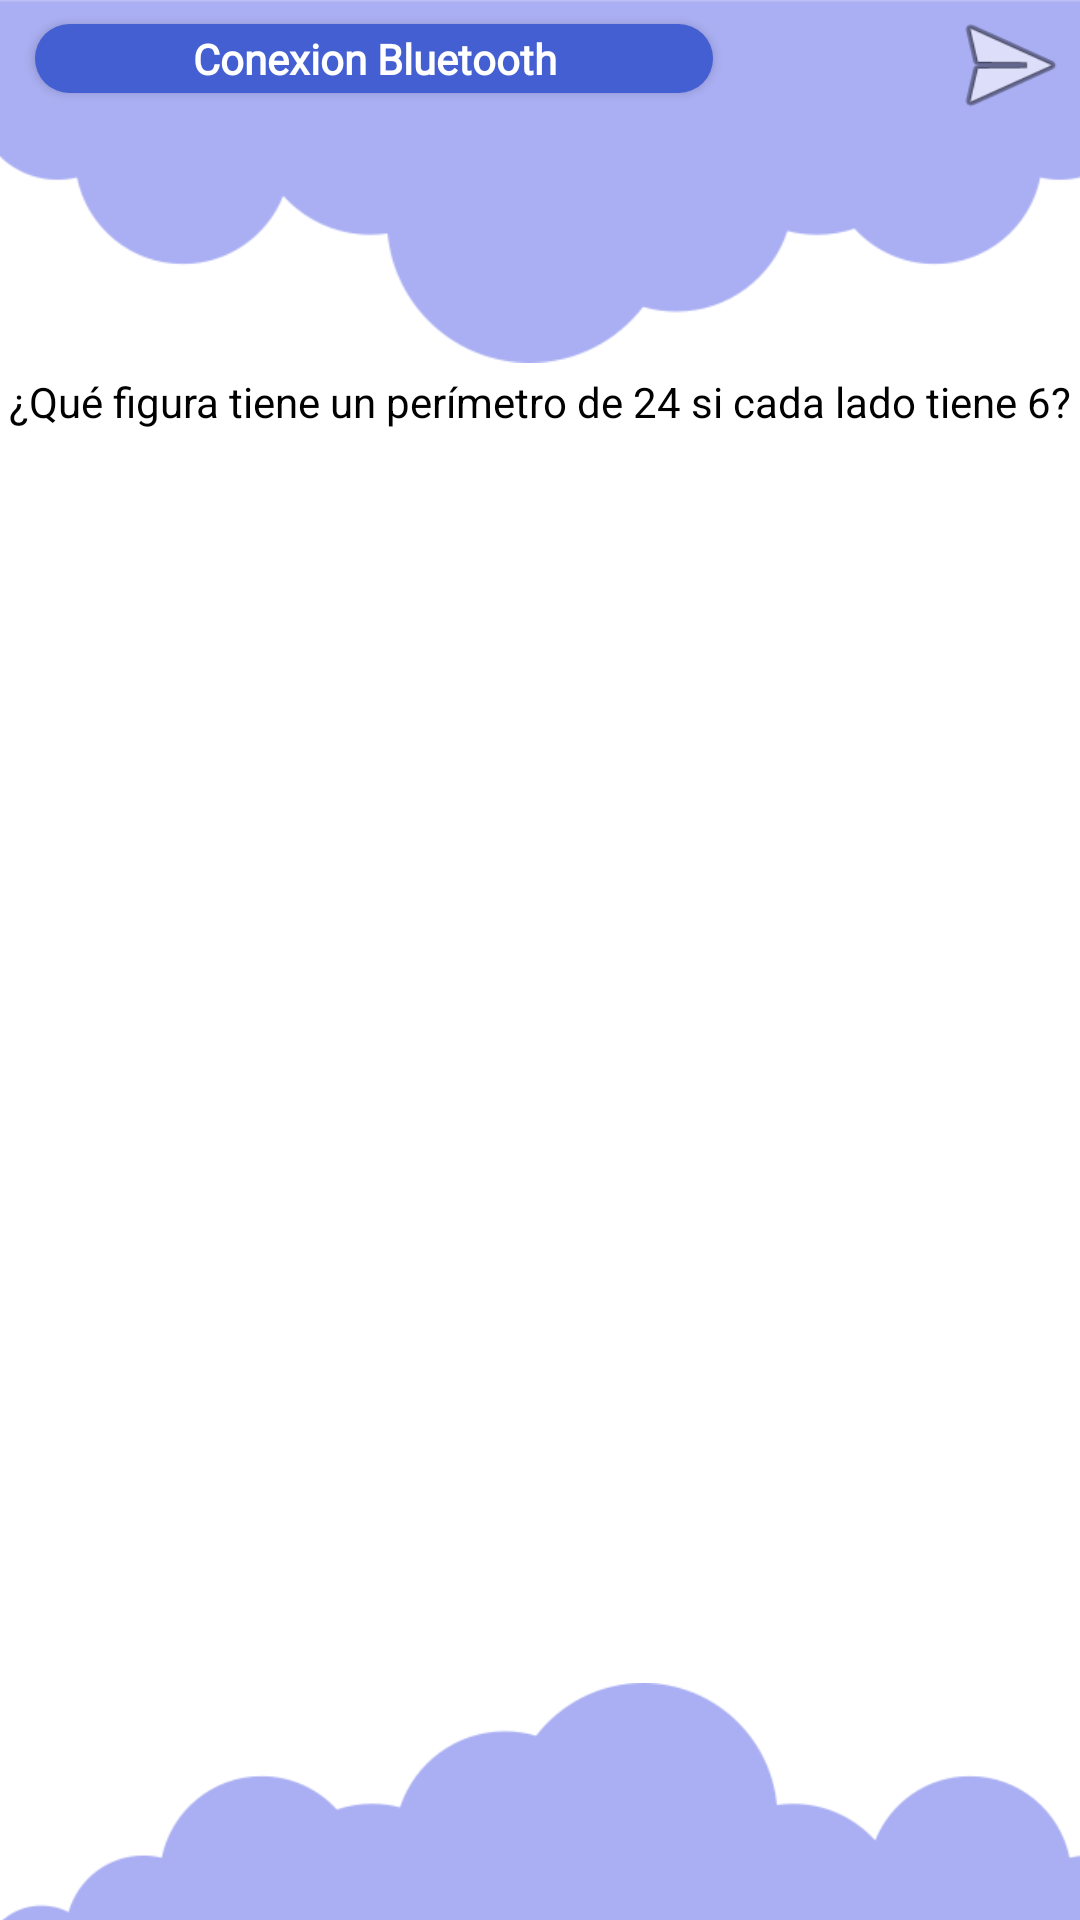

Produce the Android XML layout that renders to this screen, including the resource entries it uses.
<!-- AndroidManifest.xml: activity theme Theme.AppCompat.NoActionBar -->
<!-- res/layout/nivel6.xml -->
<?xml version="1.0" encoding="utf-8"?>
<androidx.constraintlayout.widget.ConstraintLayout xmlns:android="http://schemas.android.com/apk/res/android"
    xmlns:app="http://schemas.android.com/apk/res-auto"
    xmlns:tools="http://schemas.android.com/tools"
    android:layout_width="match_parent"
    android:layout_height="match_parent"
    android:background="@color/white"
    tools:context=".Nivel6Activity">

    <ImageView
        android:id="@+id/imageViewlv6_1"
        android:layout_width="448dp"
        android:layout_height="122dp"
        android:adjustViewBounds="false"
        android:rotation="180"
        android:scaleType="fitEnd"
        android:src="@drawable/nube"
        android:translationX="0dp"
        android:translationY="0dp"
        app:layout_constraintEnd_toEndOf="parent"
        app:layout_constraintHorizontal_bias="0.432"
        app:layout_constraintStart_toStartOf="parent"
        app:layout_constraintTop_toTopOf="parent" />

    <Button
        android:id="@+id/buttonlvl6_1"
        android:layout_width="226dp"
        android:layout_height="23dp"
        android:layout_marginTop="8dp"
        android:background="@drawable/botton_background_light_blue"
        android:fontFamily="@font/gotham"
        android:text="@string/text_conexion_bluetooth"
        android:textAllCaps="false"
        android:textColor="#FFFFFF"
        android:textStyle="bold"
        app:layout_constraintEnd_toEndOf="parent"
        app:layout_constraintHorizontal_bias="0.086"
        app:layout_constraintStart_toStartOf="parent"
        app:layout_constraintTop_toTopOf="parent" />

    <Button
        android:id="@+id/buttonlvl6_2"
        android:layout_width="47dp"
        android:layout_height="43dp"
        android:background="@android:drawable/ic_menu_send"
        app:layout_constraintEnd_toEndOf="parent"
        app:layout_constraintHorizontal_bias="0.802"
        app:layout_constraintTop_toTopOf="parent"
        app:layout_constraintVertical_bias="0.216" />


    <TextView
        android:id="@+id/txtViewQ"
        android:layout_width="wrap_content"
        android:layout_height="wrap_content"
        android:text="¿Qué figura tiene un perímetro de 24 si cada lado tiene 6?"
        android:textColor="#000000"
        app:layout_constraintBottom_toTopOf="@+id/imageView35"
        app:layout_constraintEnd_toEndOf="parent"
        app:layout_constraintStart_toStartOf="parent"
        app:layout_constraintTop_toBottomOf="@+id/imageViewlv6_1" />

    <ImageView
        android:id="@+id/imageView35"
        android:layout_width="241dp"
        android:layout_height="281dp"
        app:layout_constraintBottom_toBottomOf="parent"
        app:layout_constraintEnd_toEndOf="parent"
        app:layout_constraintStart_toStartOf="parent"
        app:layout_constraintTop_toTopOf="parent"
        app:layout_constraintVertical_bias="0.406"
        app:srcCompat="@drawable/ship" />

    <TextView
        android:id="@+id/textView11"
        android:layout_width="wrap_content"
        android:layout_height="wrap_content"
        android:layout_marginTop="65dp"
        android:layout_marginBottom="7dp"
        android:text="Acerque la figura correcta a R3D"
        android:textColor="#000000"
        app:layout_constraintBottom_toTopOf="@+id/imageView36"
        app:layout_constraintEnd_toEndOf="parent"
        app:layout_constraintHorizontal_bias="0.497"
        app:layout_constraintStart_toStartOf="parent"
        app:layout_constraintTop_toBottomOf="@+id/imageView35" />

    <ImageView
        android:id="@+id/imageView36"
        android:layout_width="108dp"
        android:layout_height="66dp"
        android:layout_marginTop="95dp"
        app:layout_constraintBottom_toTopOf="@+id/imageView19"
        app:layout_constraintEnd_toEndOf="parent"
        app:layout_constraintHorizontal_bias="0.498"
        app:layout_constraintStart_toStartOf="parent"
        app:layout_constraintTop_toBottomOf="@+id/imageView35"
        app:srcCompat="@drawable/wifi_signal" />

    <ImageView
        android:id="@+id/imageView19"
        android:layout_width="410dp"
        android:layout_height="114dp"
        android:scaleType="centerCrop"
        android:src="@drawable/nube"
        android:translationY="35dp"
        app:layout_constraintBottom_toBottomOf="parent"
        app:layout_constraintEnd_toEndOf="parent"
        app:layout_constraintHorizontal_bias="0.0"
        app:layout_constraintStart_toStartOf="parent" />

</androidx.constraintlayout.widget.ConstraintLayout>
<!-- resources referenced by this layout -->
<resources>
  <color name="white">#FFFFFFFF</color>
  <!-- drawable botton_background_light_blue (drawable) -->
  <?xml version="1.0" encoding="utf-8"?>
  <selector xmlns:android="http://schemas.android.com/apk/res/android">
      <item>
          <shape android:shape="rectangle">
              <corners android:radius="40dp"/>
              <solid android:color="@color/formColor"/>
          </shape>
      </item>
  </selector>
  <!-- drawable nube: png bitmap (drawable, 11867 bytes) -->
  <!-- drawable ship: webp bitmap (drawable-nodpi, 3702 bytes) -->
  <string name="text_conexion_bluetooth">Conexion Bluetooth</string>
  <color name="formColor">#445fd2</color>
</resources>
